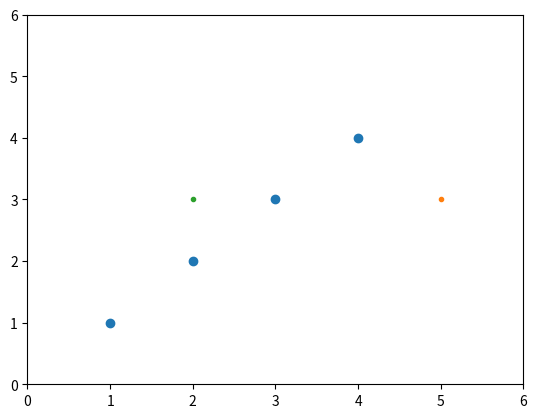
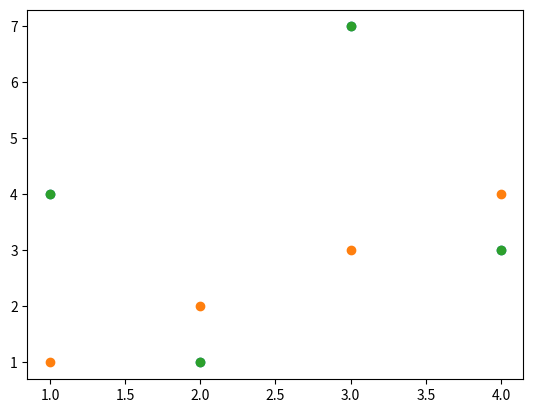
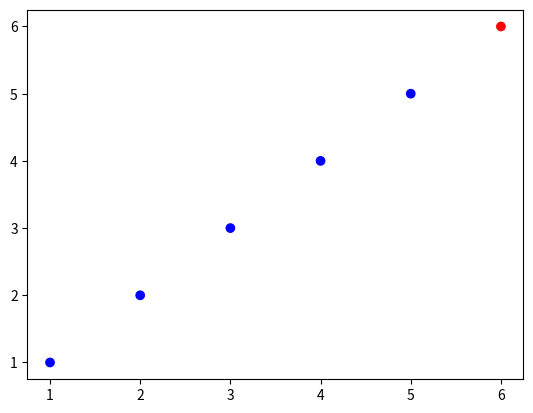
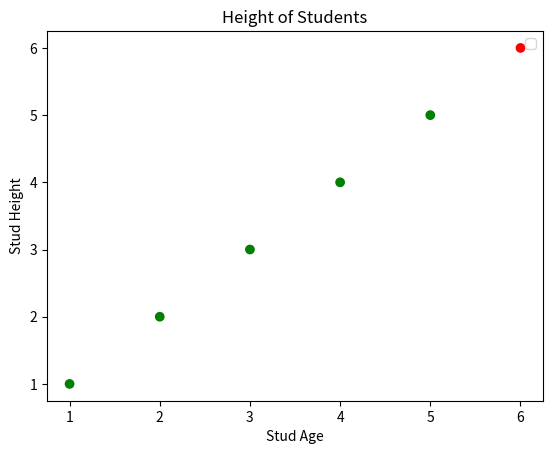
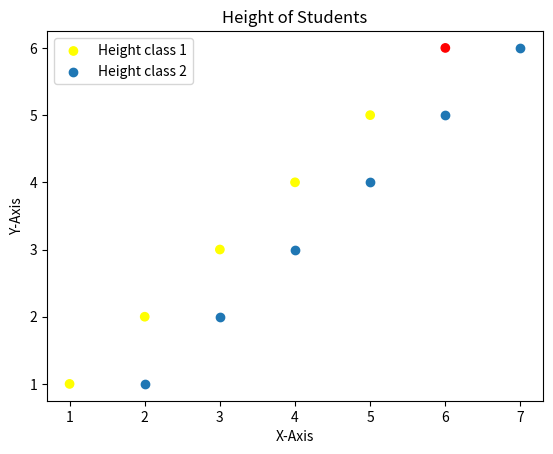
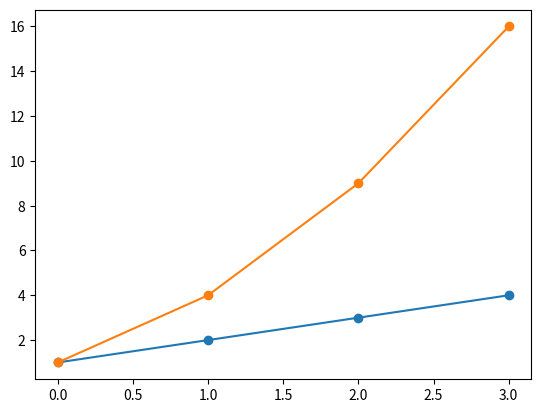
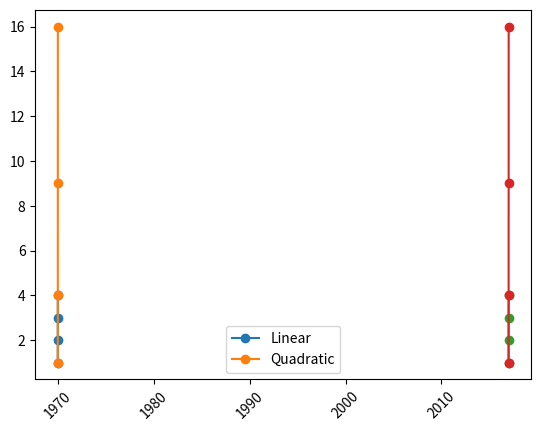
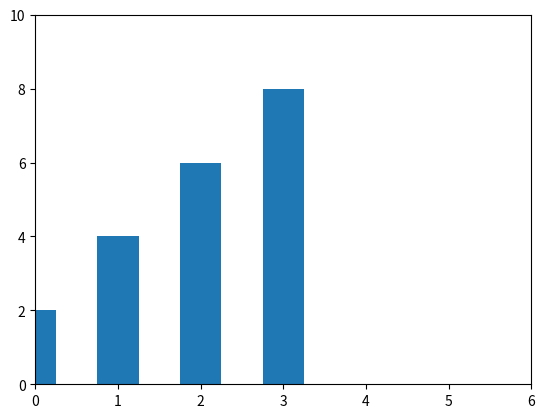
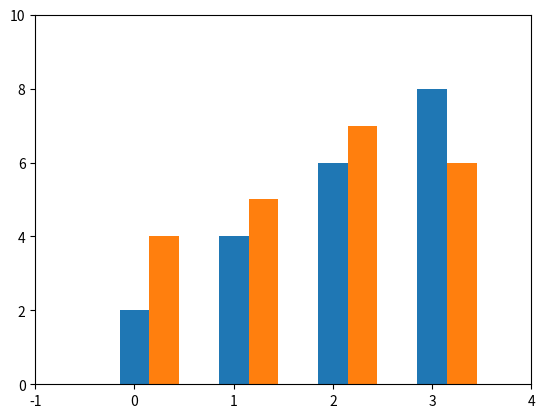
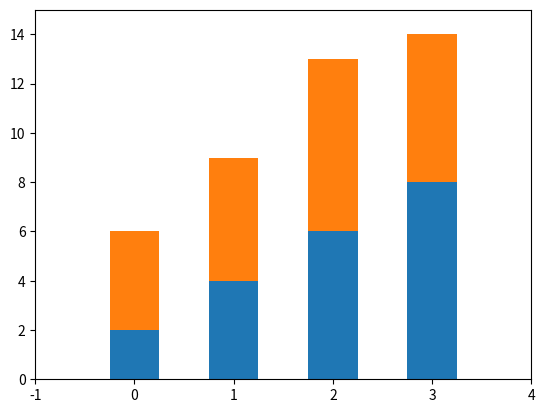
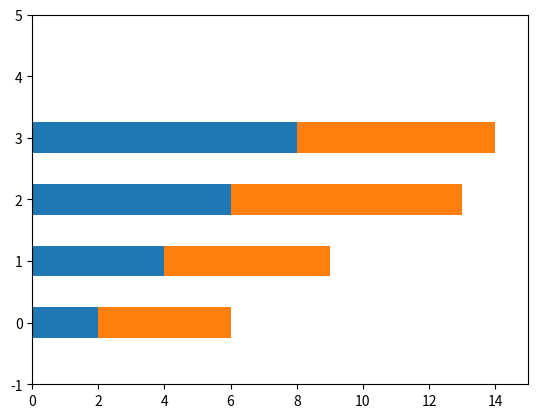

Here is the Python script that generated these plots, in order:
# -*- coding: utf-8 -*-
"""
Created on Sat Apr 14 11:51:11 2018

[redacted]
"""


#Basic plots

import matplotlib.pyplot as plt
plt.plot(3,2)#-> nothing visible
plt.plot(5,3,'.')
#plt.figure()
plt.plot(2,3,'.')
ax=plt.gca()			#->(Get current axis, to change and edit the axis)
#also get access to figure usinf gcf function (Get current figure)
ax.axis([0,6,0,6])		#Setting x and y limits



#Scatter plot
#2-d plot

import numpy as np
import matplotlib.pyplot as plt
x=np.array([1,2,3,4])
y=x
plt.scatter(x,y)
y=np.array([4,1,7,3])
plt.figure()
plt.scatter(x,y)

import numpy as np
import matplotlib.pyplot as plt
x=np.array([1,2,3,4])
y=x
plt.scatter(x,y)
y=np.array([4,1,7,3])
plt.scatter(x,y)


import numpy as np
import matplotlib.pyplot as plt
x=np.array([1,2,3,4,5,6])
y=x
plt.figure()
colours=['blue']*(len(x)-1)
colours.extend(['red'])
print(colours)
plt.scatter(x,y,c=colours)

import numpy as np
import matplotlib.pyplot as plt
x=np.array([1,2,3,4,5,6])
y=x
plt.figure()
colours=['green']*(len(x)-1)
colours.extend(['red'])
plt.scatter(x,y,c=colours)
plt.xlabel("Stud Age")
plt.ylabel("Stud Height")
plt.title("Height of Students")
plt.legend()


import numpy as np
import matplotlib.pyplot as plt
x=np.array([1,2,3,4,5,6])
y=x
plt.figure()
colours=['yellow']*(len(x)-1)
colours.extend(['red'])
plt.scatter(x,y,c=colours,label='Height class 1')
z=x+1
plt.scatter(z,y,label='Height class 2')
plt.xlabel("X-Axis")
plt.ylabel("Y-Axis")
plt.title("Height of Students")
plt.legend()


#Line Plots

import numpy as np
import matplotlib.pyplot as plt
linear_data=np.array([1,2,3,4])
quard_data=linear_data**2
plt.figure()
plt.plot(linear_data,'-o')
plt.plot(quard_data,'-o')#No x-axis provided, takes index of numpy as x- axis

import numpy as np
import matplotlib.pyplot as plt

linear_data=np.array([1,2,3,4])
quard_data=linear_data**2

plt.figure()
plt.plot(linear_data,'-o',quard_data,'-o')
plt.xlabel("")
plt.ylabel("")
plt.title("")
plt.legend(['Linear', 'Quadratic'])
plt.gca().fill_between(range(len(linear_data)),linear_data,quard_data,facecolor='blue',alpha=.25)

#With date times
import numpy as np
import matplotlib.pyplot as plt
import pandas as pd
linear_data=np.array([1,2,3,4])
quard_data=linear_data**2
dates=np.arange('2017-01-01','2017-01-05',dtype='datetime64[D]')
ob_dates=list(map(pd.to_datetime,dates))
plt.plot(ob_dates,linear_data,'-o',ob_dates,quard_data,'-o')
x=plt.gca().xaxis

for item in x.get_ticklabels():
    item.set_rotation(45)

#Bar Charts

plt.figure()
data=[2,4,6,8]
xval=range(len(data))
plt.bar(xval,data,width=.5)
ax=plt.gca()
ax.axis([0,6,0,10])


plt.figure()
data=[2,4,6,8]
xval=range(len(data))
plt.bar(xval,data,width=.3)
ax=plt.gca()
ax.axis([-1,4,0,10])

new_data=[4,5,7,6]
new_xval=[]
for items in xval:
    new_xval.append(items+.3)    
plt.bar(new_xval,new_data,width=.3)



plt.figure()
data=[2,4,6,8]
xval=range(len(data))
plt.bar(xval,data,width=.5)
ax=plt.gca()
ax.axis([-1,4,0,15])

new_data=[4,5,7,6]  
plt.bar(xval,new_data,width=.5,bottom=data)


plt.figure()
data=[2,4,6,8]
xval=range(len(data))
plt.barh(xval,data,height=.5)
ax=plt.gca()
ax.axis([0,15,-1,5])

new_data=[4,5,7,6]  
plt.barh(xval,new_data,height=.5,left=data)